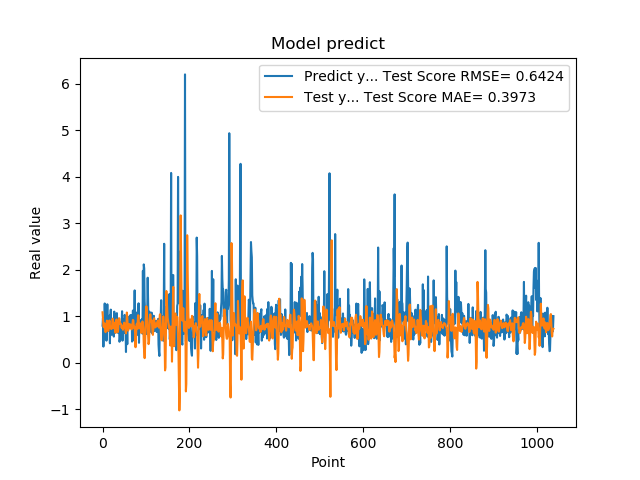

The table this chart was drawn from, first rows:
7.976629734039306641e-01, 1.085794368120733377e+00
9.608020186424257592e-01, 9.586366236468736313e-01
3.470349907875061035e-01, 7.919004430482717849e-01
9.546210169792177513e-01, 7.617753217729228421e-01
5.251880288124084473e-01, 8.471053557633115849e-01
1.275226235389709695e+00, 8.058568681512982002e-01
8.723750114440917969e-01, 8.040565548377566207e-01
7.321749925613403320e-01, 6.577314440086250436e-01
7.640249729156494141e-01, 7.785464530365628910e-01
4.752210080623626154e-01, 8.235219070834730593e-01
7.414129972457885742e-01, 9.073462501976221617e-01
1.258002042770385520e+00, 8.935155419364867457e-01
7.274609804153442383e-01, 7.669984792747203128e-01
7.892770171165466309e-01, 6.804358419496181476e-01
6.914690136909484863e-01, 7.162603979167974089e-01
7.093830108642578125e-01, 8.469844330172608959e-01
1.014547944068908691e+00, 9.091664805433693486e-01
4.182830154895783026e-01, 8.066892086702381892e-01
1.002280950546264648e+00, 7.491543242387521673e-01
1.143296003341674805e+00, 7.627503262945685147e-01
6.746559739112854004e-01, 7.236213151738999372e-01
6.009536385536193848e-01, 7.311272372208128534e-01
6.538079977035522461e-01, 7.913698493312065763e-01
7.814120054244995117e-01, 9.494328917731716944e-01
8.469259738922119141e-01, 9.189369277122957369e-01
6.482390165328979492e-01, 8.003533443137973435e-01
5.623700022697448730e-01, 7.431958911131567591e-01
1.099647998809814453e+00, 8.537841132993815307e-01
9.541710019111632191e-01, 8.609999247914449372e-01
6.694499850273132324e-01, 7.292655870485502678e-01
6.464660167694091797e-01, 6.432582107178806963e-01
8.223180174827575684e-01, 7.598115597633802176e-01
8.300920128822326660e-01, 9.304439994644810863e-01
1.067314028739929199e+00, 8.738400636263221610e-01
6.827279925346374512e-01, 7.189145274275475783e-01
6.464239954948425293e-01, 6.575802047231928960e-01
6.881093978881835938e-01, 7.060179342959804760e-01
6.500350236892700195e-01, 8.618551755510477363e-01
8.693690299987792969e-01, 9.595251990980891987e-01
4.518609941005706787e-01, 9.433202354180647564e-01
4.952389895915984552e-01, 8.409906541821038362e-01
6.850870251655578613e-01, 8.318435749294500470e-01
8.653740286827087402e-01, 8.407233299613822153e-01
7.400469779968261719e-01, 8.201010226323587338e-01
8.204330205917358398e-01, 7.486777685028943585e-01
1.108605027198791504e+00, 7.978685927793657262e-01
4.751499891281127930e-01, 7.664021986816998977e-01
9.457899928092955433e-01, 7.086343793663318902e-01
7.877500057220458984e-01, 7.514748249022599191e-01
9.367713332176208496e-01, 7.916810463827456124e-01
6.470239758491516113e-01, 8.626316679940811971e-01
1.029777050018310325e+00, 7.863251714155226058e-01
9.328820109367371716e-01, 8.254518993215477218e-01
7.528370022773742676e-01, 6.753299150222940028e-01
2.307340055704117099e-01, 6.312834711519461628e-01
8.772729635238647461e-01, 7.697349976794074511e-01
7.876309752464294434e-01, 1.081020857838951077e+00
3.992269933223724365e-01, 9.841786683279014625e-01
9.923512339591979980e-01, 7.700343202555632871e-01
7.200859785079956055e-01, 6.913585365756642620e-01
7.269890308380126953e-01, 8.015336012927396503e-01
... 979 more rows
